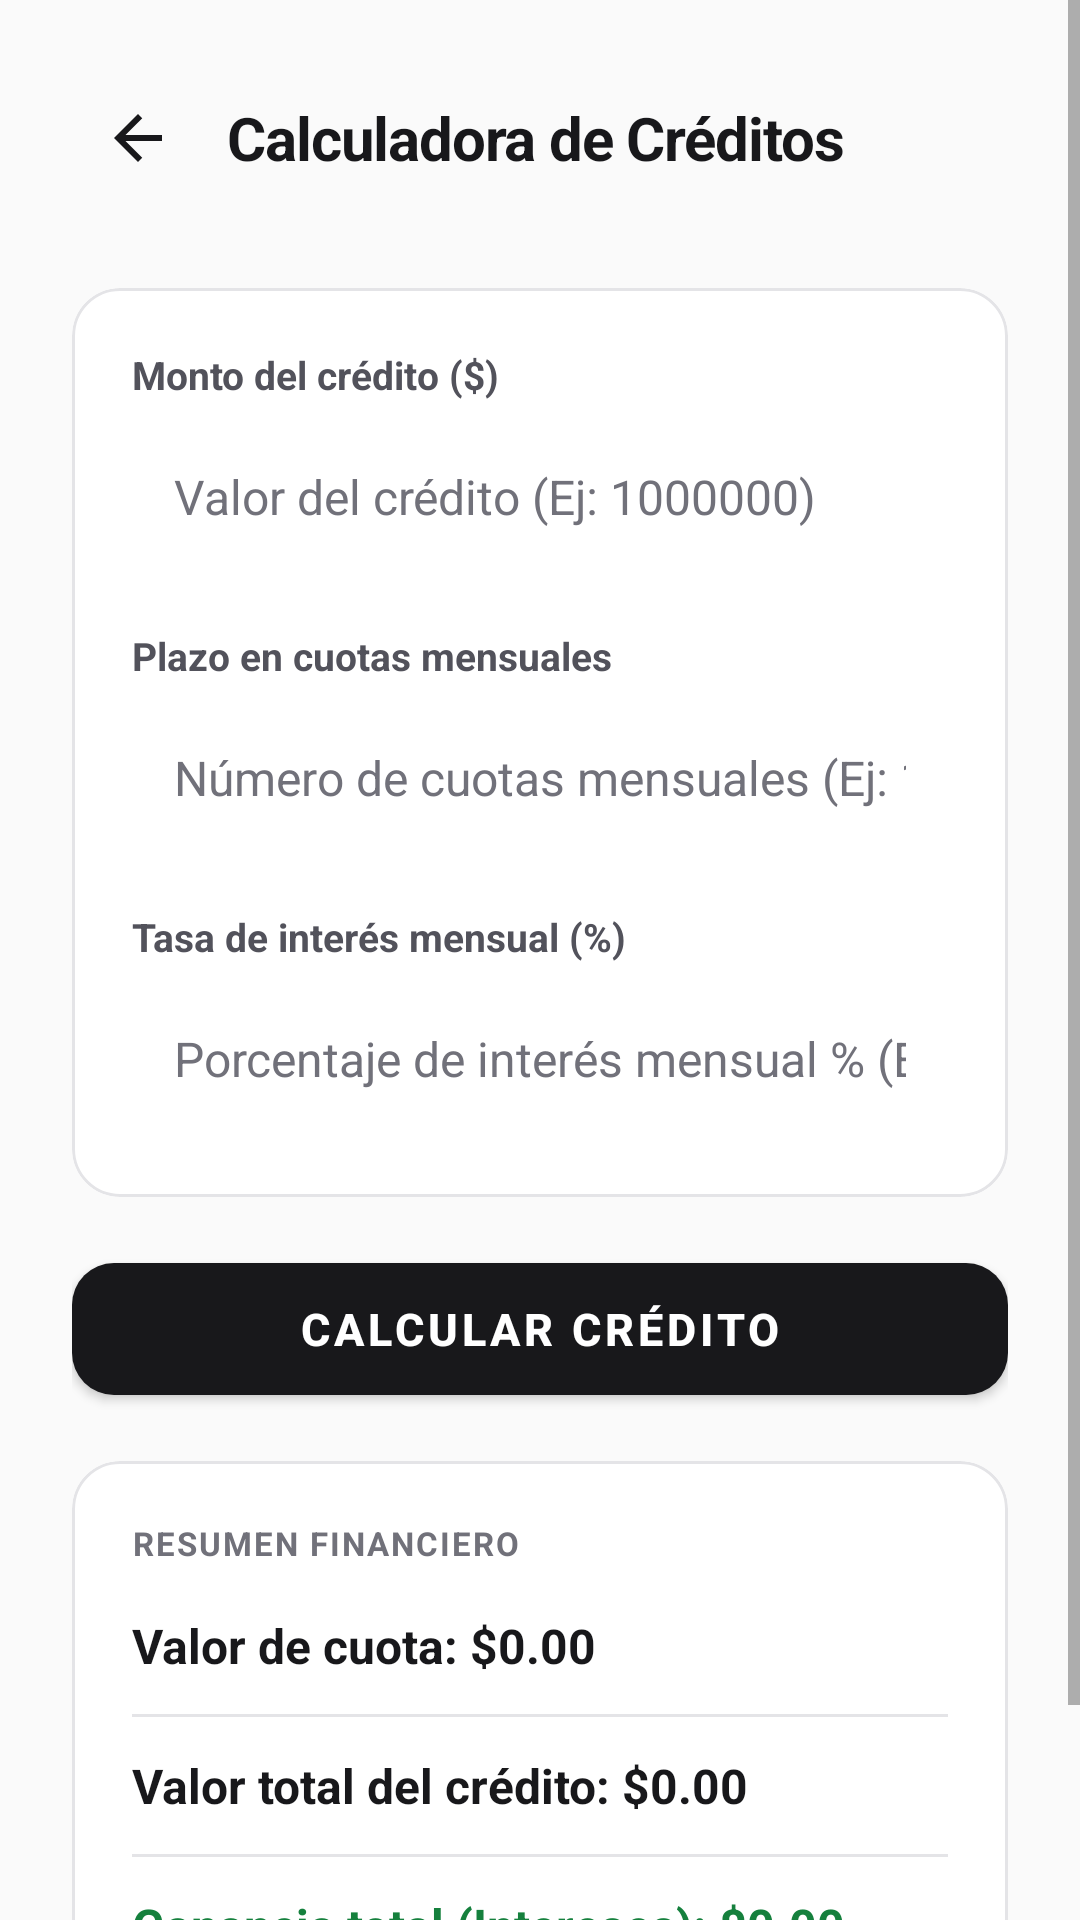

Android layout source for this screen:
<!-- AndroidManifest.xml: application theme Theme.MyApplication -->
<!-- res/layout/activity_calculadora.xml -->
<?xml version="1.0" encoding="utf-8"?>
<ScrollView xmlns:android="http://schemas.android.com/apk/res/android"
    xmlns:app="http://schemas.android.com/apk/res-auto"
    android:layout_width="match_parent"
    android:layout_height="match_parent"
    android:background="@color/bg_light"
    android:fillViewport="true">

    <LinearLayout
        android:layout_width="match_parent"
        android:layout_height="wrap_content"
        android:orientation="vertical"
        android:padding="24dp">

        
        <LinearLayout
            android:layout_width="match_parent"
            android:layout_height="wrap_content"
            android:orientation="horizontal"
            android:gravity="center_vertical"
            android:layout_marginBottom="28dp">

            <ImageButton
                android:id="@+id/btnVolverCalculadora"
                android:layout_width="44dp"
                android:layout_height="44dp"
                android:background="?attr/selectableItemBackgroundBorderless"
                android:src="@drawable/ic_arrow_back_minimal"
                android:contentDescription="Volver" />

            <TextView
                android:id="@+id/tvTituloCalculadora"
                android:layout_width="0dp"
                android:layout_height="wrap_content"
                android:layout_weight="1"
                android:text="@string/titulo_calculadora"
                android:textColor="@color/text_primary"
                android:textSize="20sp"
                android:textStyle="bold"
                android:letterSpacing="-0.02"
                android:layout_marginStart="8dp" />
        </LinearLayout>

        
        <com.google.android.material.card.MaterialCardView
            android:layout_width="match_parent"
            android:layout_height="wrap_content"
            app:cardCornerRadius="16dp"
            app:cardElevation="0dp"
            app:strokeColor="@color/border_subtle"
            app:strokeWidth="1dp"
            app:cardBackgroundColor="@color/surface_card"
            android:layout_marginBottom="16dp">

            <LinearLayout
                android:layout_width="match_parent"
                android:layout_height="wrap_content"
                android:orientation="vertical"
                android:padding="20dp">

                
                <TextView
                    android:layout_width="wrap_content"
                    android:layout_height="wrap_content"
                    android:text="Monto del crédito ($)"
                    android:textColor="@color/text_secondary"
                    android:textSize="13sp"
                    android:textStyle="bold"
                    android:layout_marginBottom="6dp" />

                <EditText
                    android:id="@+id/etMontoCredito"
                    android:layout_width="match_parent"
                    android:layout_height="52dp"
                    android:hint="@string/hint_monto_credito"
                    android:inputType="numberDecimal"
                    android:background="@drawable/edittext_border"
                    android:paddingStart="14dp"
                    android:paddingEnd="14dp"
                    android:textColor="@color/text_primary"
                    android:textColorHint="@color/text_muted"
                    android:textSize="16sp"
                    android:layout_marginBottom="18dp" />

                
                <TextView
                    android:layout_width="wrap_content"
                    android:layout_height="wrap_content"
                    android:text="Plazo en cuotas mensuales"
                    android:textColor="@color/text_secondary"
                    android:textSize="13sp"
                    android:textStyle="bold"
                    android:layout_marginBottom="6dp" />

                <EditText
                    android:id="@+id/etCuotas"
                    android:layout_width="match_parent"
                    android:layout_height="52dp"
                    android:hint="@string/hint_cuotas"
                    android:inputType="number"
                    android:background="@drawable/edittext_border"
                    android:paddingStart="14dp"
                    android:paddingEnd="14dp"
                    android:textColor="@color/text_primary"
                    android:textColorHint="@color/text_muted"
                    android:textSize="16sp"
                    android:layout_marginBottom="18dp" />

                
                <TextView
                    android:layout_width="wrap_content"
                    android:layout_height="wrap_content"
                    android:text="Tasa de interés mensual (%)"
                    android:textColor="@color/text_secondary"
                    android:textSize="13sp"
                    android:textStyle="bold"
                    android:layout_marginBottom="6dp" />

                <EditText
                    android:id="@+id/etInteres"
                    android:layout_width="match_parent"
                    android:layout_height="52dp"
                    android:hint="@string/hint_interes"
                    android:inputType="numberDecimal"
                    android:background="@drawable/edittext_border"
                    android:paddingStart="14dp"
                    android:paddingEnd="14dp"
                    android:textColor="@color/text_primary"
                    android:textColorHint="@color/text_muted"
                    android:textSize="16sp" />

            </LinearLayout>
        </com.google.android.material.card.MaterialCardView>

        
        <com.google.android.material.button.MaterialButton
            android:id="@+id/btnCalcularCredito"
            android:layout_width="match_parent"
            android:layout_height="56dp"
            android:text="@string/btn_calcular_credito"
            android:textColor="@color/white"
            android:textSize="15sp"
            android:textStyle="bold"
            app:backgroundTint="@color/primary"
            app:cornerRadius="14dp"
            app:elevation="0dp"
            android:layout_marginBottom="16dp" />

        
        <com.google.android.material.card.MaterialCardView
            android:layout_width="match_parent"
            android:layout_height="wrap_content"
            app:cardCornerRadius="16dp"
            app:cardElevation="0dp"
            app:strokeColor="@color/border_subtle"
            app:strokeWidth="1dp"
            app:cardBackgroundColor="@color/surface_card"
            android:layout_marginBottom="24dp">

            <LinearLayout
                android:layout_width="match_parent"
                android:layout_height="wrap_content"
                android:orientation="vertical"
                android:padding="20dp">

                <TextView
                    android:layout_width="wrap_content"
                    android:layout_height="wrap_content"
                    android:text="RESUMEN FINANCIERO"
                    android:textColor="@color/text_muted"
                    android:textSize="11sp"
                    android:textStyle="bold"
                    android:letterSpacing="0.06"
                    android:layout_marginBottom="16dp" />

                
                <LinearLayout
                    android:layout_width="match_parent"
                    android:layout_height="wrap_content"
                    android:orientation="vertical"
                    android:paddingBottom="12dp">

                    <TextView
                        android:id="@+id/tvResultadoCuota"
                        android:layout_width="match_parent"
                        android:layout_height="wrap_content"
                        android:text="@string/resultado_cuota"
                        android:textColor="@color/text_primary"
                        android:textSize="16sp"
                        android:textStyle="bold" />
                </LinearLayout>

                <View
                    android:layout_width="match_parent"
                    android:layout_height="1dp"
                    android:background="@color/divider_color"
                    android:layout_marginBottom="12dp" />

                
                <LinearLayout
                    android:layout_width="match_parent"
                    android:layout_height="wrap_content"
                    android:orientation="vertical"
                    android:paddingBottom="12dp">

                    <TextView
                        android:id="@+id/tvResultadoTotal"
                        android:layout_width="match_parent"
                        android:layout_height="wrap_content"
                        android:text="@string/resultado_total"
                        android:textColor="@color/text_primary"
                        android:textSize="16sp"
                        android:textStyle="bold" />
                </LinearLayout>

                <View
                    android:layout_width="match_parent"
                    android:layout_height="1dp"
                    android:background="@color/divider_color"
                    android:layout_marginBottom="12dp" />

                
                <LinearLayout
                    android:layout_width="match_parent"
                    android:layout_height="wrap_content"
                    android:orientation="vertical">

                    <TextView
                        android:id="@+id/tvResultadoGanancia"
                        android:layout_width="match_parent"
                        android:layout_height="wrap_content"
                        android:text="@string/resultado_ganancia"
                        android:textColor="@color/color_success"
                        android:textSize="16sp"
                        android:textStyle="bold" />
                </LinearLayout>

            </LinearLayout>
        </com.google.android.material.card.MaterialCardView>

    </LinearLayout>
</ScrollView>
<!-- resources referenced by this layout -->
<resources>
  <color name="bg_light">#FAFAFA</color>
  <color name="border_subtle">#E4E4E7</color>
  <color name="color_success">#15803D</color>
  <color name="divider_color">#E4E4E7</color>
  <color name="primary">#18181B</color>
  <color name="surface_card">#FFFFFF</color>
  <color name="text_muted">#71717A</color>
  <color name="text_primary">#18181B</color>
  <color name="text_secondary">#52525B</color>
  <color name="white">#FFFFFFFF</color>
  <!-- drawable ic_arrow_back_minimal (drawable) -->
  <vector xmlns:android="http://schemas.android.com/apk/res/android"
      android:width="24dp"
      android:height="24dp"
      android:viewportWidth="24"
      android:viewportHeight="24">
      <path
          android:fillColor="#FF18181B"
          android:pathData="M20,11H7.83l5.59,-5.59L12,4l-8,8 8,8 1.41,-1.41L7.83,13H20v-2z"/>
  </vector>
  <string name="btn_calcular_credito">Calcular Crédito</string>
  <string name="hint_cuotas">Número de cuotas mensuales (Ej: 12)</string>
  <string name="hint_interes">Porcentaje de interés mensual % (Ej: 2.5)</string>
  <string name="hint_monto_credito">Valor del crédito (Ej: 1000000)</string>
  <string name="resultado_cuota">Valor de cuota: $0.00</string>
  <string name="resultado_ganancia">Ganancia total (Intereses): $0.00</string>
  <string name="resultado_total">Valor total del crédito: $0.00</string>
  <string name="titulo_calculadora">Calculadora de Créditos</string>
  <style name="Theme.MyApplication" parent="Theme.MaterialComponents.DayNight.NoActionBar">
          
          <item name="colorPrimary">@color/primary</item>
          <item name="colorPrimaryVariant">@color/primary_variant</item>
          <item name="colorOnPrimary">@color/white</item>
          
          <item name="colorSecondary">@color/secondary</item>
          <item name="colorSecondaryVariant">@color/secondary_variant</item>
          <item name="colorOnSecondary">@color/white</item>
          
          <item name="android:statusBarColor">@color/primary_variant</item>
          <item name="android:windowBackground">@color/bg_light</item>
      </style>
  <color name="primary_variant">#09090B</color>
  <color name="secondary">#27272A</color>
  <color name="secondary_variant">#18181B</color>
</resources>
